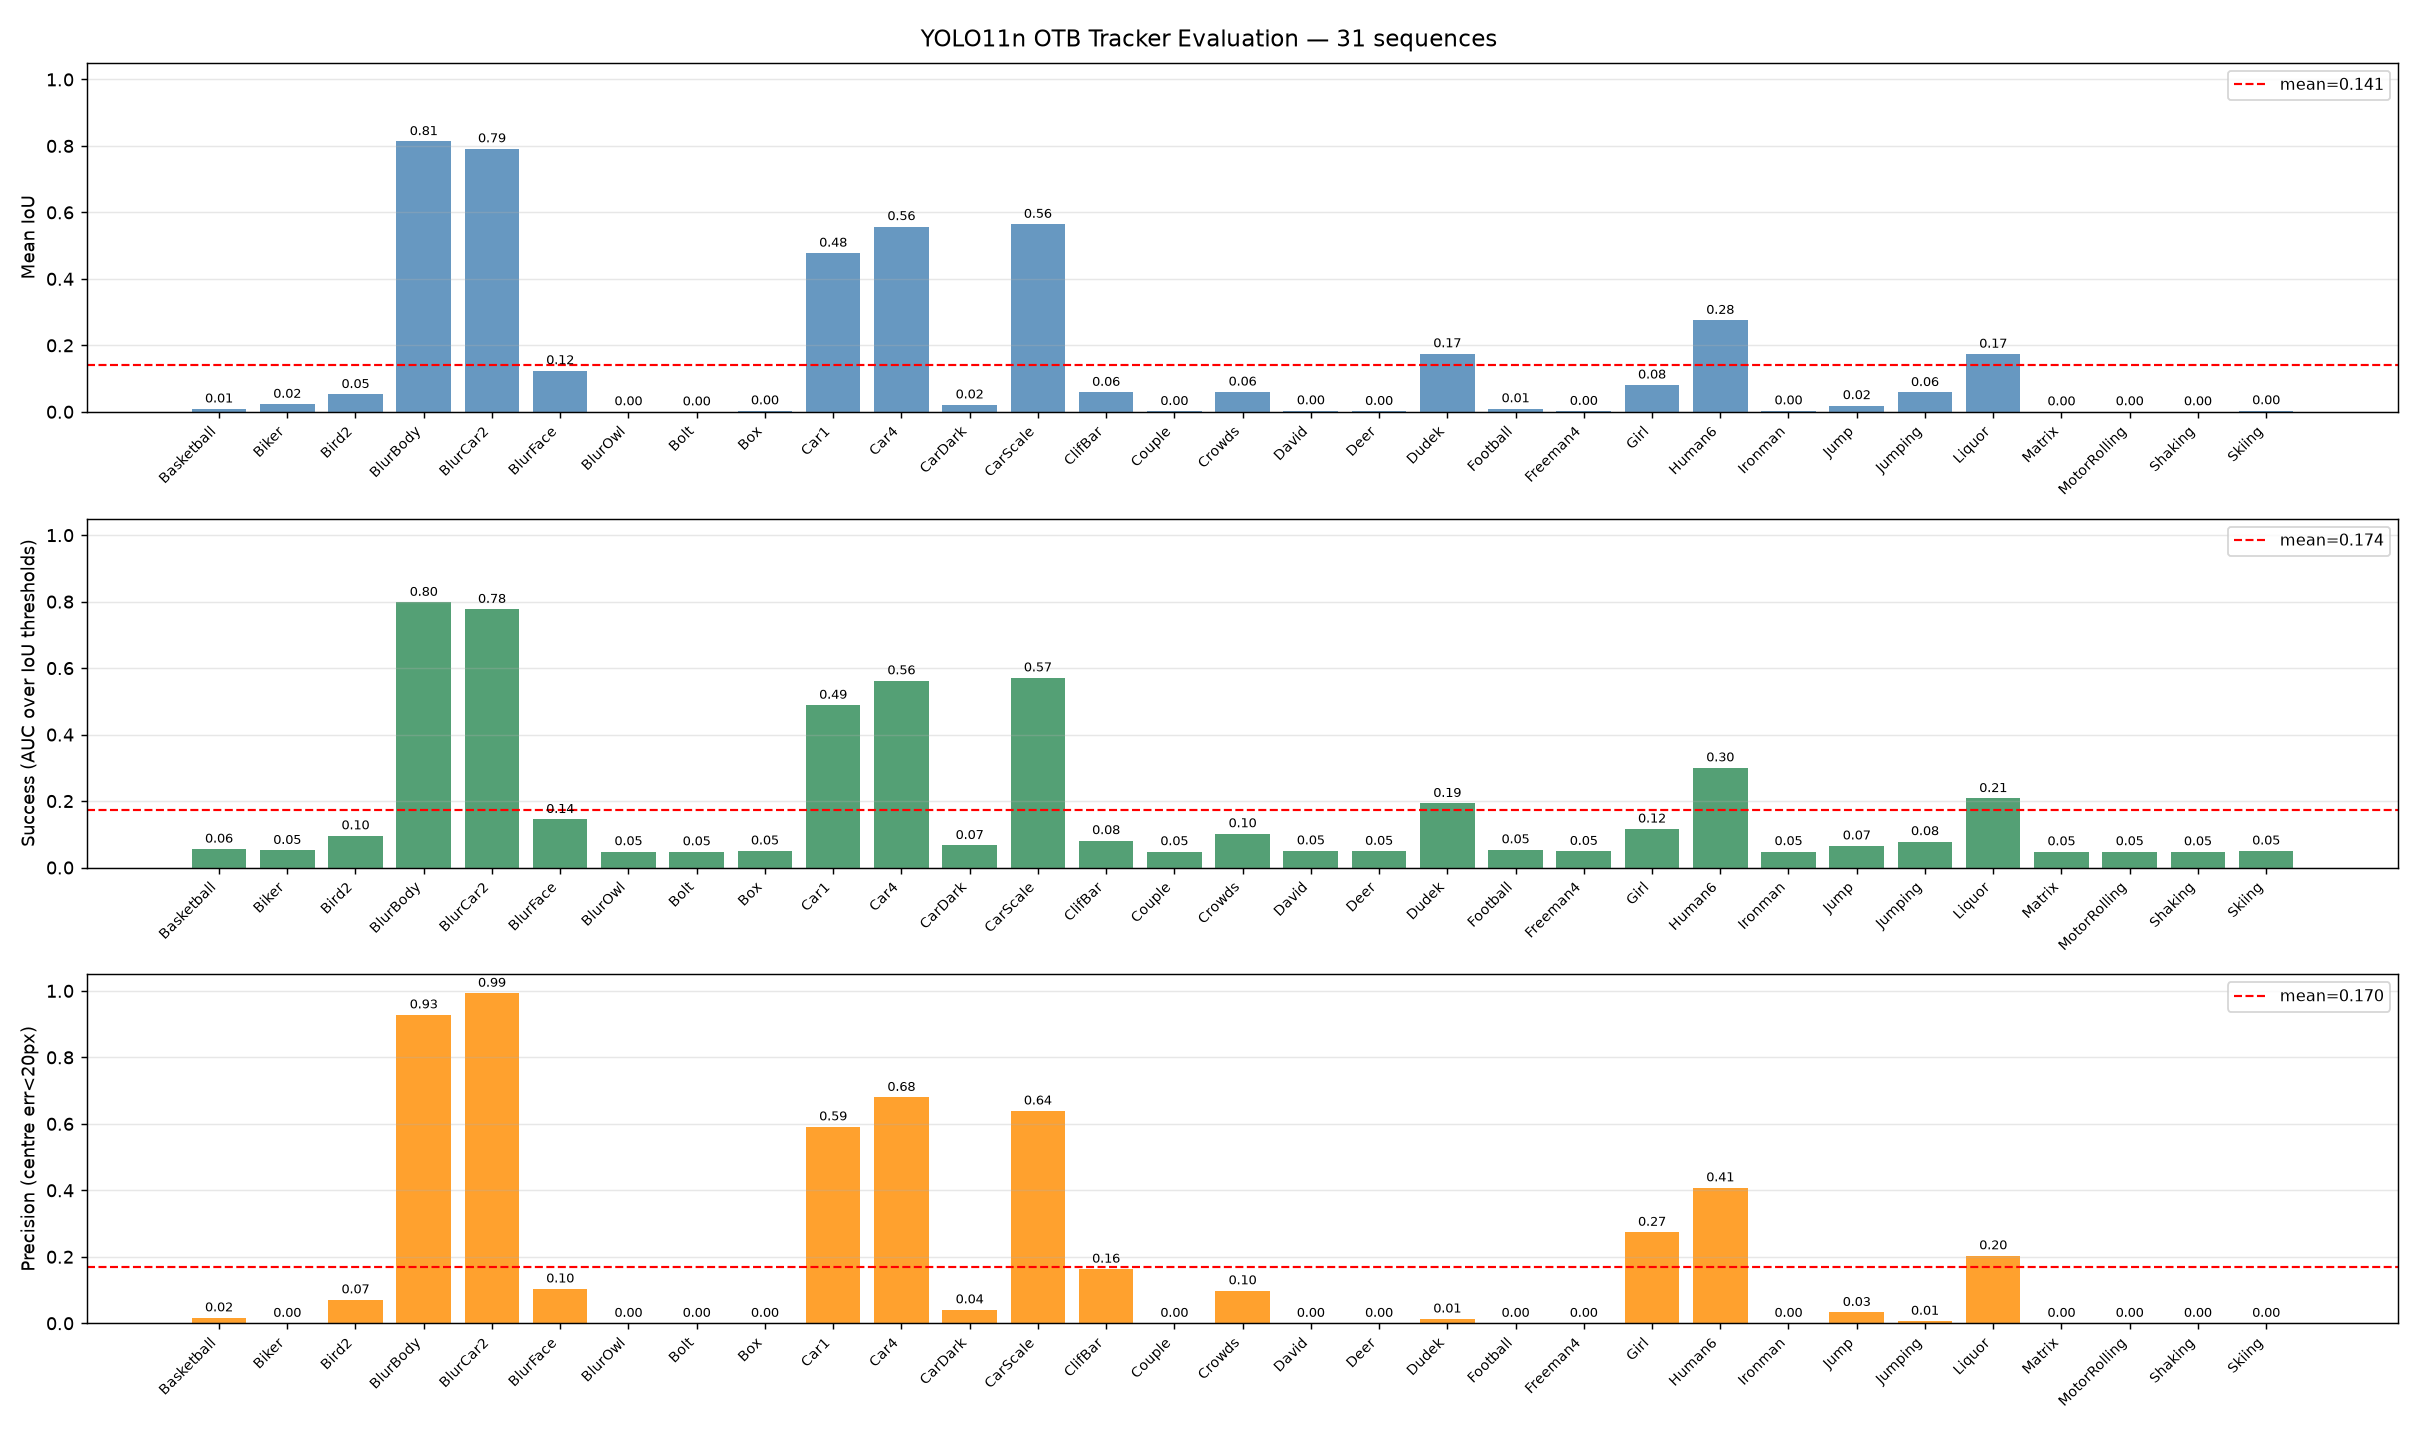

The file beside this chart, header and first rows:
sequence, frames, mean_iou, success_rate, success_at_50, precision, mean_cerr, ceiling_iou
Basketball, 725, 0.008859, 0.05563, 0.008276, 0.01655, 11.17, 0.3729
Biker, 142, 0.02299, 0.05164, 0.0, 0.0, 83.72, 0.04156
Bird2, 99, 0.05225, 0.09572, 0.07071, 0.07071, 18.26, 0.3269
BlurBody, 334, 0.8134, 0.7981, 0.9701, 0.9281, 6.713, 0.8177
BlurCar2, 585, 0.7917, 0.7771, 0.9949, 0.9932, 3.951, 0.7928
BlurFace, 493, 0.124, 0.1449, 0.0, 0.1034, 45.9, 0.124
BlurOwl, 631, 0.0005074, 0.048, 0.0, 0.0, 61.33, 0.03874
Bolt, 350, 5.801986393931506e-06, 0.04762, 0.0, 0.0, 188.6, 0.1161
Box, 1161, 0.003174, 0.05008, 0.0, 0.0, 173.4, 0.02478
Car1, 1020, 0.4777, 0.4886, 0.5912, 0.5912, 1.41, 0.4785
Car4, 659, 0.5575, 0.5621, 0.6798, 0.6798, 2.864, 0.5657
CarDark, 393, 0.02102, 0.06652, 0.02545, 0.04071, 6.03, 0.2071
CarScale, 252, 0.5644, 0.5709, 0.6389, 0.6389, 1.501, 0.8872
ClifBar, 472, 0.05883, 0.08121, 0.0, 0.1631, 36.81, 0.05914
Couple, 140, 0.001211, 0.04796, 0.0, 0.0, 56.96, 0.4847
Crowds, 347, 0.05969, 0.102, 0.0951, 0.09798, 2.988, 0.1842
David, 471, 0.003264, 0.05035, 0.0, 0.0, 53.39, 0.07357
Deer, 71, 0.001454, 0.04896, 0.0, 0.0, 150.9, 0.05004
Dudek, 1145, 0.175, 0.1931, 0.01572, 0.0131, 98.47, 0.175
Football, 362, 0.009504, 0.05367, 0.0, 0.0, 98.65, 0.02478
Freeman4, 283, 0.001563, 0.0488, 0.0, 0.0, 58.18, 0.02673
Girl, 500, 0.08079, 0.1161, 0.0, 0.274, 17.53, 0.2358
Human6, 792, 0.2755, 0.3001, 0.3788, 0.4078, 4.68, 0.4984
Ironman, 166, 0.00307, 0.04819, 0.0, 0.0, 106.2, 0.03606
Jump, 122, 0.01896, 0.06518, 0.02459, 0.03279, 10.28, 0.2758
Jumping, 313, 0.05822, 0.0782, 0.0, 0.00639, 62.06, 0.05822
Liquor, 1741, 0.1738, 0.2079, 0.2051, 0.2033, 5.19, 0.4555
Matrix, 100, 0.0002366, 0.04762, 0.0, 0.0, 153.2, 0.03082
MotorRolling, 164, 0.0005205, 0.04791, 0.0, 0.0, 48.74, 0.4104
Shaking, 365, 0.0004594, 0.04762, 0.0, 0.0, 184.3, 0.08566
Skiing, 81, 0.003492, 0.04997, 0.0, 0.0, 55.16, 0.1999
